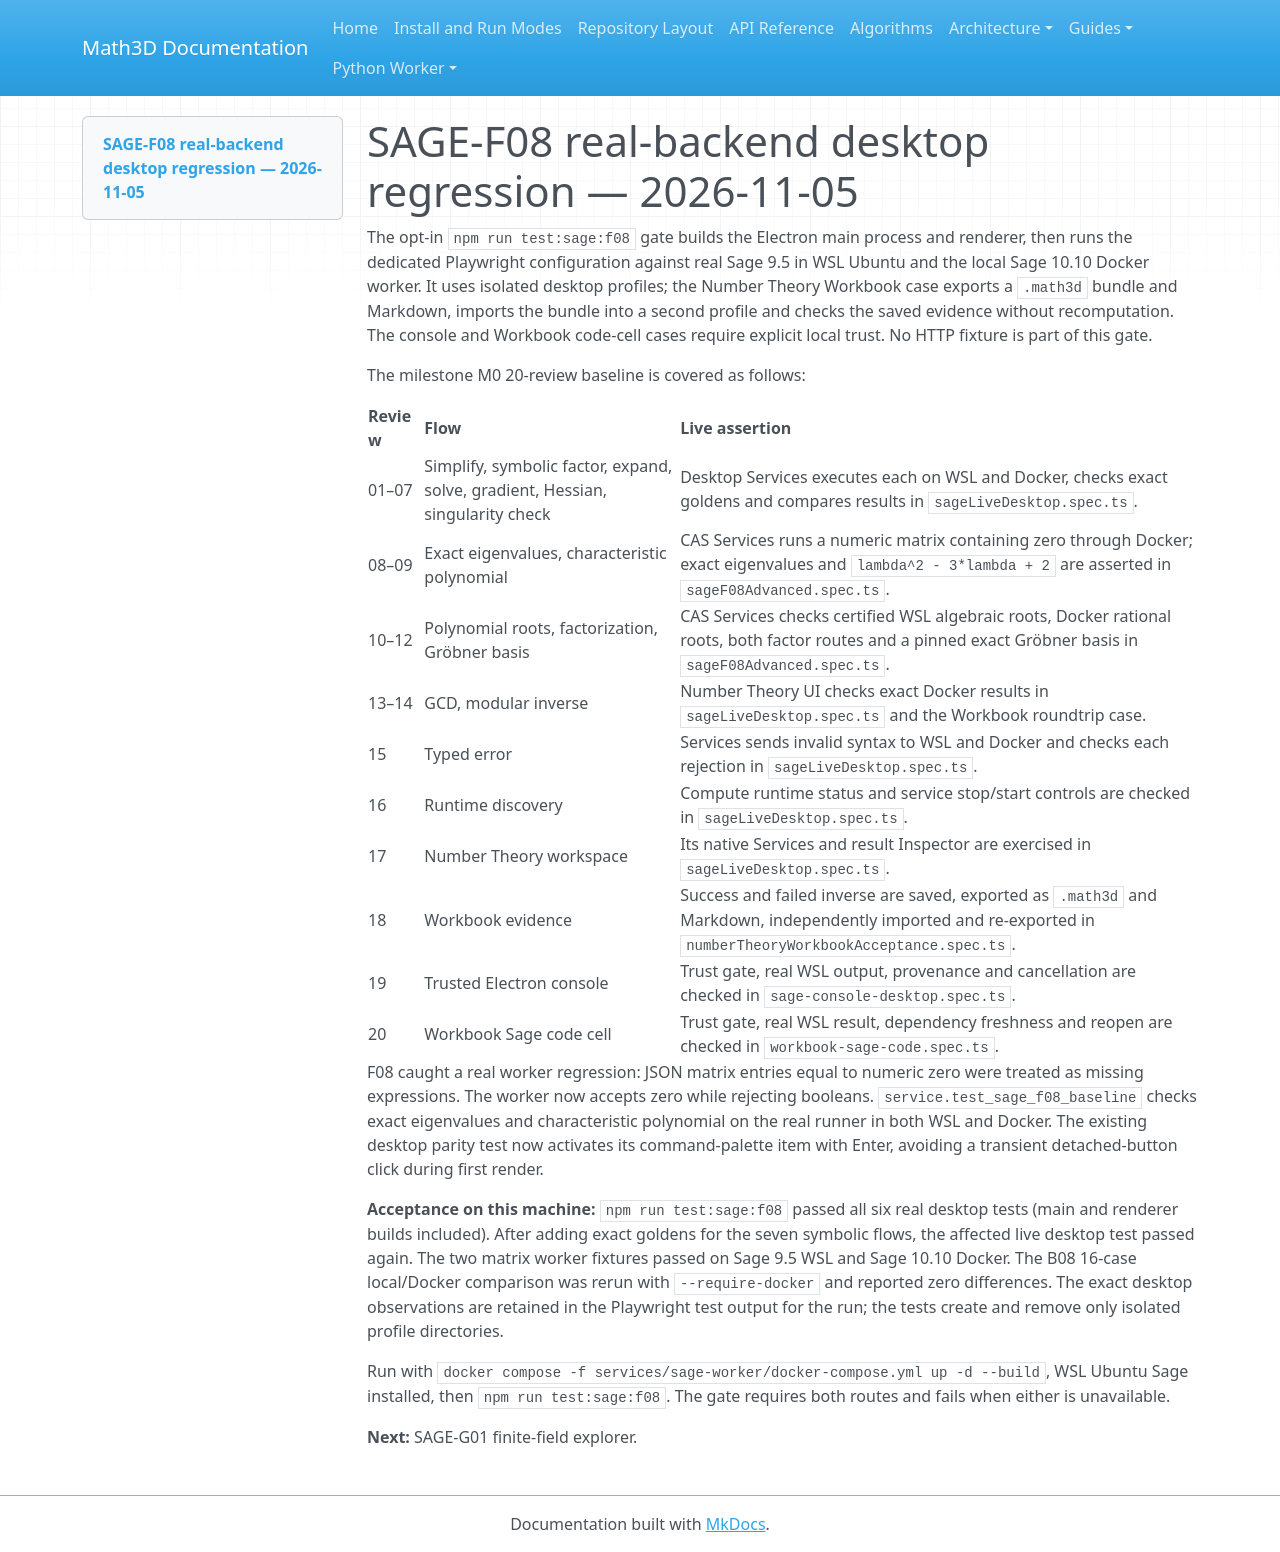

repository: expert10000/Math3D · page: evidence/sage-f08-real-backend-regression-2026-11-05/index.html · generator: mkdocs

# SAGE-F08 real-backend desktop regression — 2026-11-05

The opt-in `npm run test:sage:f08` gate builds the Electron main process and renderer, then runs the dedicated Playwright configuration against real Sage 9.5 in WSL Ubuntu and the local Sage 10.10 Docker worker. It uses isolated desktop profiles; the Number Theory Workbook case exports a `.math3d` bundle and Markdown, imports the bundle into a second profile and checks the saved evidence without recomputation. The console and Workbook code-cell cases require explicit local trust. No HTTP fixture is part of this gate.

The milestone M0 20-review baseline is covered as follows:

| Review | Flow | Live assertion |
|---|---|---|
| 01–07 | Simplify, symbolic factor, expand, solve, gradient, Hessian, singularity check | Desktop Services executes each on WSL and Docker, checks exact goldens and compares results in `sageLiveDesktop.spec.ts`. |
| 08–09 | Exact eigenvalues, characteristic polynomial | CAS Services runs a numeric matrix containing zero through Docker; exact eigenvalues and `lambda^2 - 3*lambda + 2` are asserted in `sageF08Advanced.spec.ts`. |
| 10–12 | Polynomial roots, factorization, Gröbner basis | CAS Services checks certified WSL algebraic roots, Docker rational roots, both factor routes and a pinned exact Gröbner basis in `sageF08Advanced.spec.ts`. |
| 13–14 | GCD, modular inverse | Number Theory UI checks exact Docker results in `sageLiveDesktop.spec.ts` and the Workbook roundtrip case. |
| 15 | Typed error | Services sends invalid syntax to WSL and Docker and checks each rejection in `sageLiveDesktop.spec.ts`. |
| 16 | Runtime discovery | Compute runtime status and service stop/start controls are checked in `sageLiveDesktop.spec.ts`. |
| 17 | Number Theory workspace | Its native Services and result Inspector are exercised in `sageLiveDesktop.spec.ts`. |
| 18 | Workbook evidence | Success and failed inverse are saved, exported as `.math3d` and Markdown, independently imported and re-exported in `numberTheoryWorkbookAcceptance.spec.ts`. |
| 19 | Trusted Electron console | Trust gate, real WSL output, provenance and cancellation are checked in `sage-console-desktop.spec.ts`. |
| 20 | Workbook Sage code cell | Trust gate, real WSL result, dependency freshness and reopen are checked in `workbook-sage-code.spec.ts`. |

F08 caught a real worker regression: JSON matrix entries equal to numeric zero were treated as missing expressions. The worker now accepts zero while rejecting booleans. `service.test_sage_f08_baseline` checks exact eigenvalues and characteristic polynomial on the real runner in both WSL and Docker. The existing desktop parity test now activates its command-palette item with Enter, avoiding a transient detached-button click during first render.

**Acceptance on this machine:** `npm run test:sage:f08` passed all six real desktop tests (main and renderer builds included). After adding exact goldens for the seven symbolic flows, the affected live desktop test passed again. The two matrix worker fixtures passed on Sage 9.5 WSL and Sage 10.10 Docker. The B08 16-case local/Docker comparison was rerun with `--require-docker` and reported zero differences. The exact desktop observations are retained in the Playwright test output for the run; the tests create and remove only isolated profile directories.

Run with `docker compose -f services/sage-worker/docker-compose.yml up -d --build`, WSL Ubuntu Sage installed, then `npm run test:sage:f08`. The gate requires both routes and fails when either is unavailable.

**Next:** SAGE-G01 finite-field explorer.
